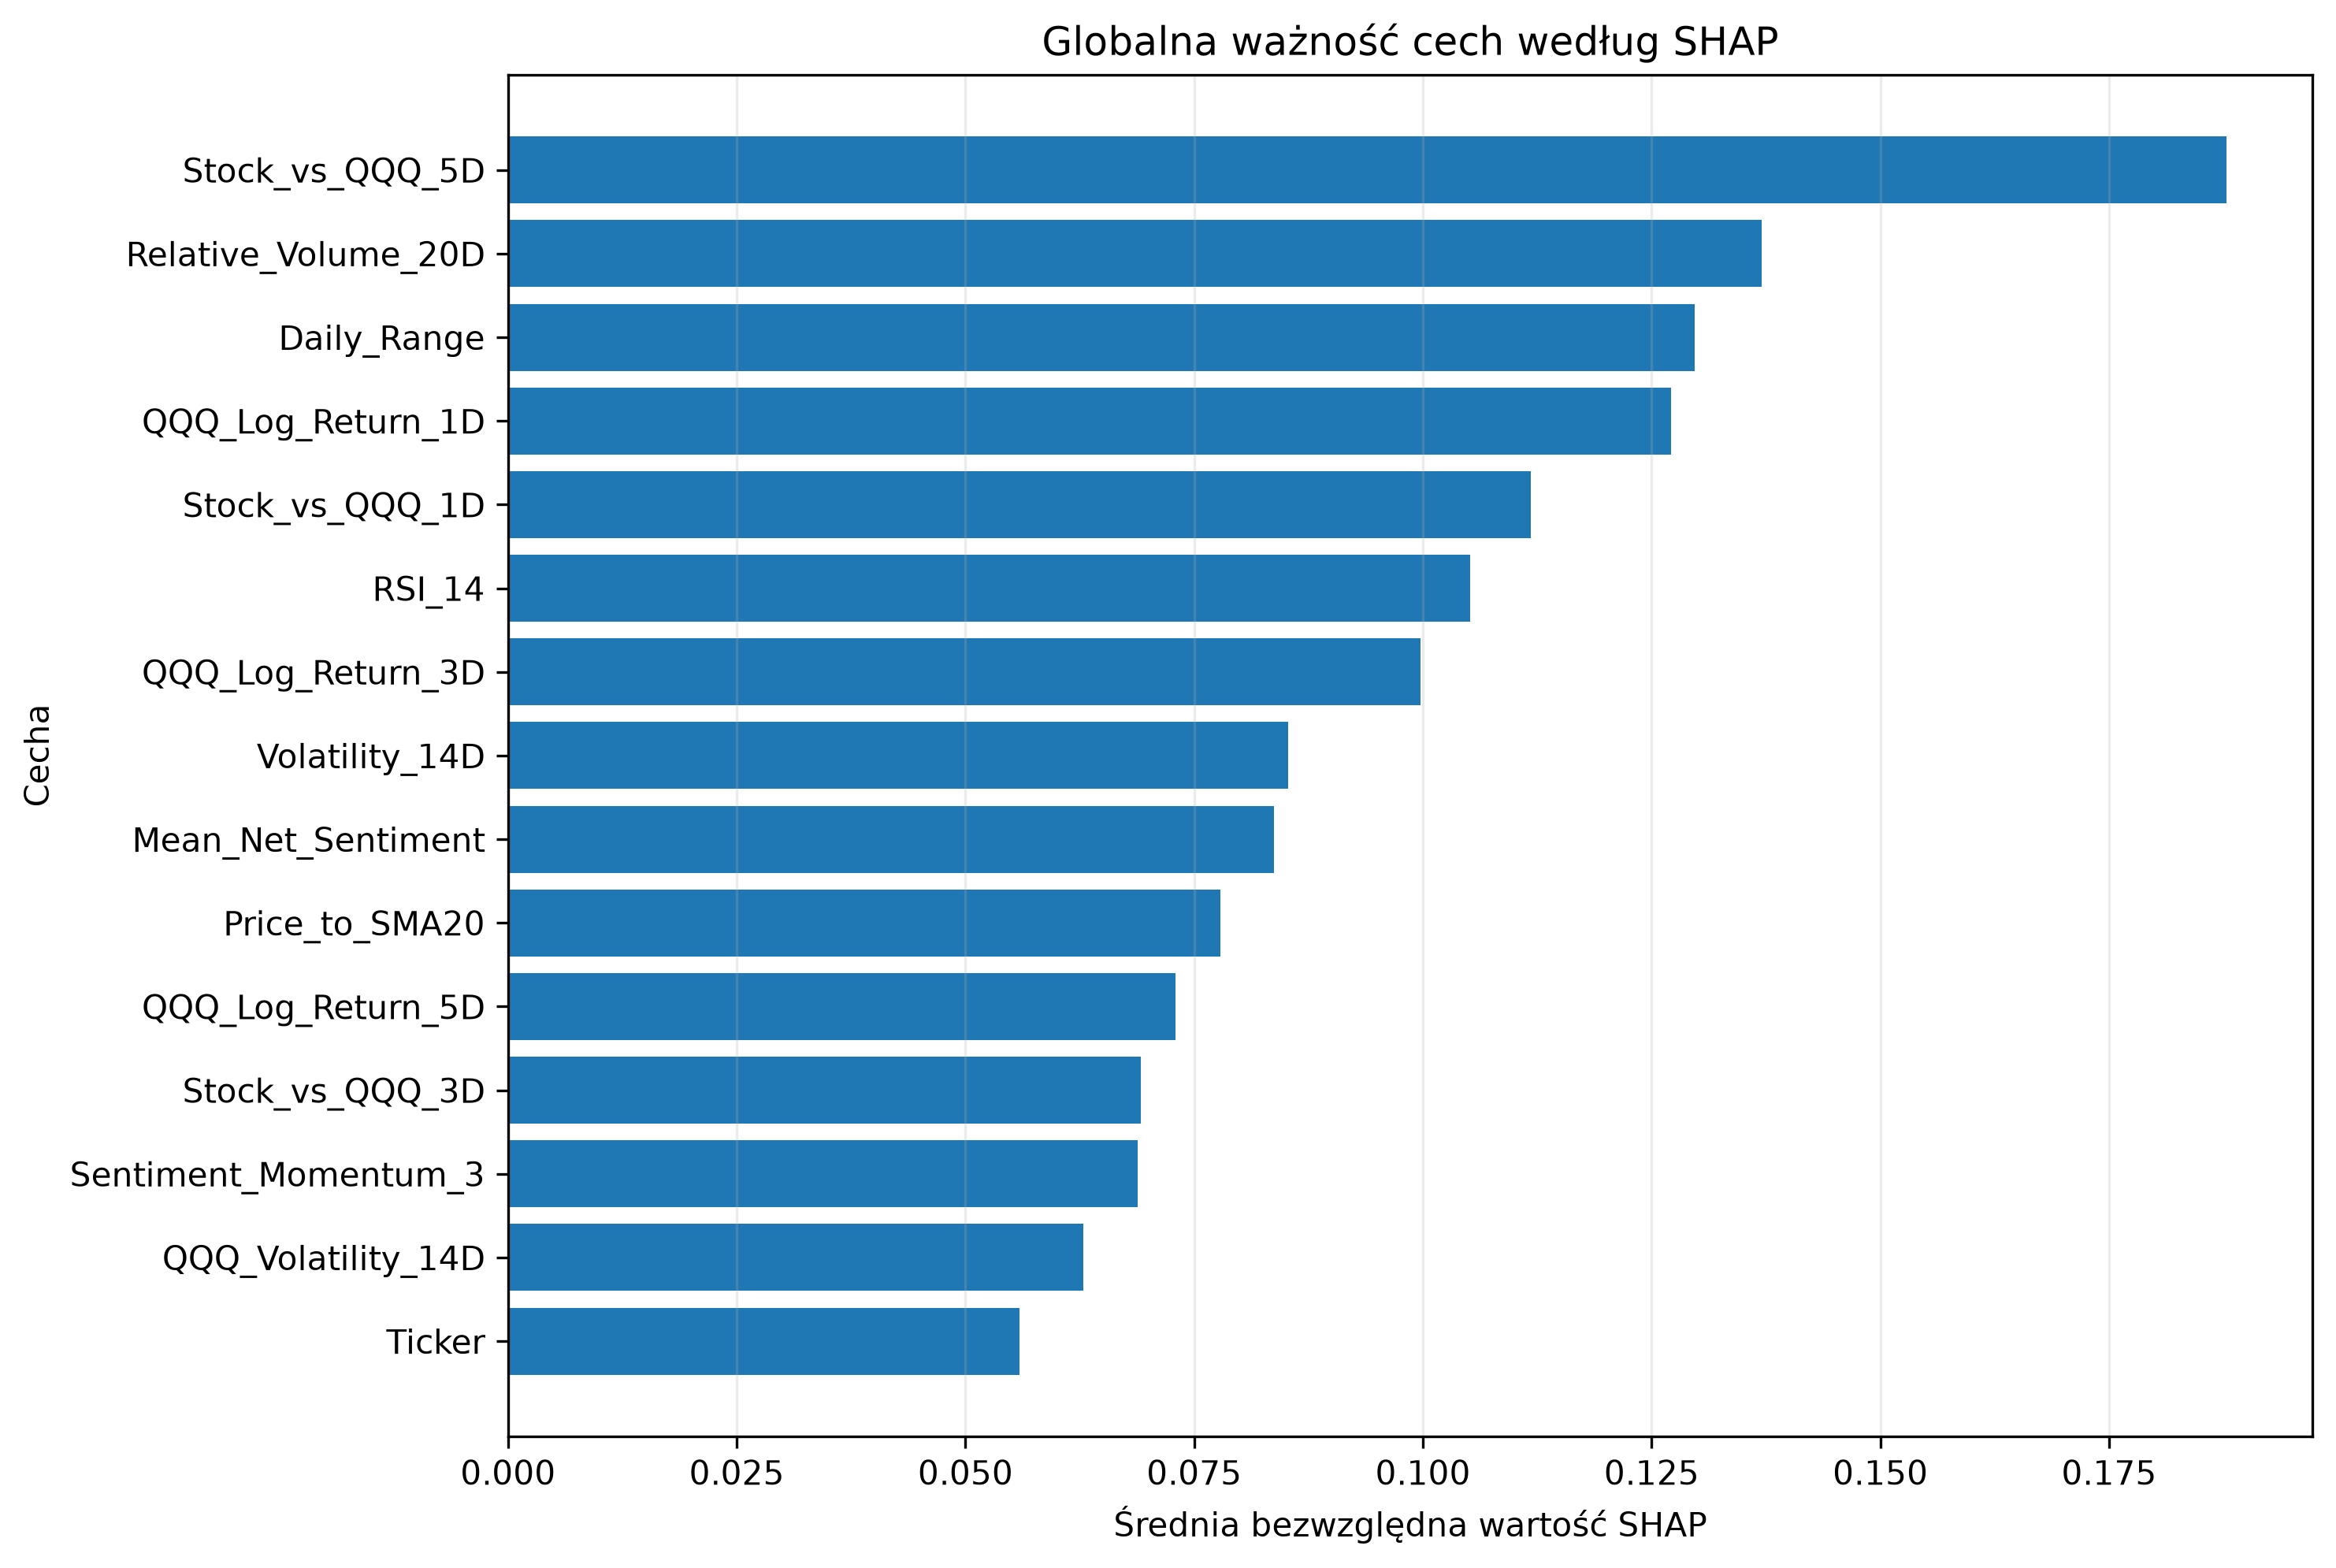

The data file committed next to this chart (first rows):
Feature, Mean_Abs_SHAP, Mean_SHAP, Std_SHAP, Positive_Share, Negative_Share, Rank
Stock_vs_QQQ_5D, 0.1878, 0.05336, 0.2316, 0.3846, 0.6154, 1
Relative_Volume_20D, 0.137, 0.01231, 0.1717, 0.6827, 0.3173, 2
Daily_Range, 0.1297, -0.01239, 0.1615, 0.5962, 0.4038, 3
QQQ_Log_Return_1D, 0.1271, 0.02797, 0.1591, 0.4135, 0.5865, 4
Stock_vs_QQQ_1D, 0.1118, -0.0002364, 0.1417, 0.5481, 0.4519, 5
RSI_14, 0.1052, -0.0121, 0.14, 0.3942, 0.6058, 6
QQQ_Log_Return_3D, 0.09976, -0.005137, 0.1168, 0.4038, 0.5962, 7
Volatility_14D, 0.08525, 0.02826, 0.1143, 0.5673, 0.4327, 8
Mean_Net_Sentiment, 0.0837, -0.01898, 0.1053, 0.4615, 0.5385, 9
Price_to_SMA20, 0.07784, 0.007092, 0.1144, 0.3558, 0.6442, 10
QQQ_Log_Return_5D, 0.07296, -0.01259, 0.1103, 0.5096, 0.4904, 11
Stock_vs_QQQ_3D, 0.06921, -0.006036, 0.1013, 0.4038, 0.5962, 12
Sentiment_Momentum_3, 0.0688, -0.001674, 0.07912, 0.4904, 0.5096, 13
QQQ_Volatility_14D, 0.06284, -0.005896, 0.08503, 0.5385, 0.4615, 14
Ticker, 0.05588, 0.01714, 0.07735, 0.6635, 0.3365, 15
Intraday_Return, 0.04983, 0.008595, 0.06567, 0.5673, 0.4327, 16
Has_Event_Earnings, 0.03535, 0.002618, 0.03731, 0.5673, 0.4327, 17
Has_Item_2_02, 0.03511, -0.005687, 0.04055, 0.5769, 0.4231, 18
Has_Event_Guidance, 0.03355, -0.003345, 0.04344, 0.2404, 0.7596, 19
Has_Item_1_01, 0.02544, -0.003508, 0.04848, 0.1154, 0.8846, 20
Has_EX99, 0.01807, 0.003704, 0.01978, 0.5096, 0.4904, 21
Has_Item_5_02, 0.01588, 0.0005082, 0.02336, 0.4712, 0.5288, 22
Has_Item_7_01, 0.01206, -0.002858, 0.01967, 0.1058, 0.8942, 23
Has_Item_5_03, 0.01052, -0.005049, 0.02778, 0.1058, 0.8942, 24
Has_Item_5_07, 0.009629, 0.0008863, 0.01756, 0.75, 0.25, 25
Has_Item_8_01, 0.005412, 0.002368, 0.008791, 0.4712, 0.5288, 26
Has_Item_2_03, 0.00268, -0.000211, 0.01123, 0.2404, 0.7596, 27
Has_Sentiment_History, 0.00209, -0.00209, 0.0006046, 0.0, 1.0, 28
Has_Event_Buyback, 0.001318, -0.0001061, 0.002543, 0.7115, 0.2885, 29
Has_Item_2_01, 0.0006297, -0.0003715, 0.0005815, 0.1923, 0.8077, 30
Has_Item_1_02, 0.0, 0.0, 0.0, 0.0, 0.0, 31
